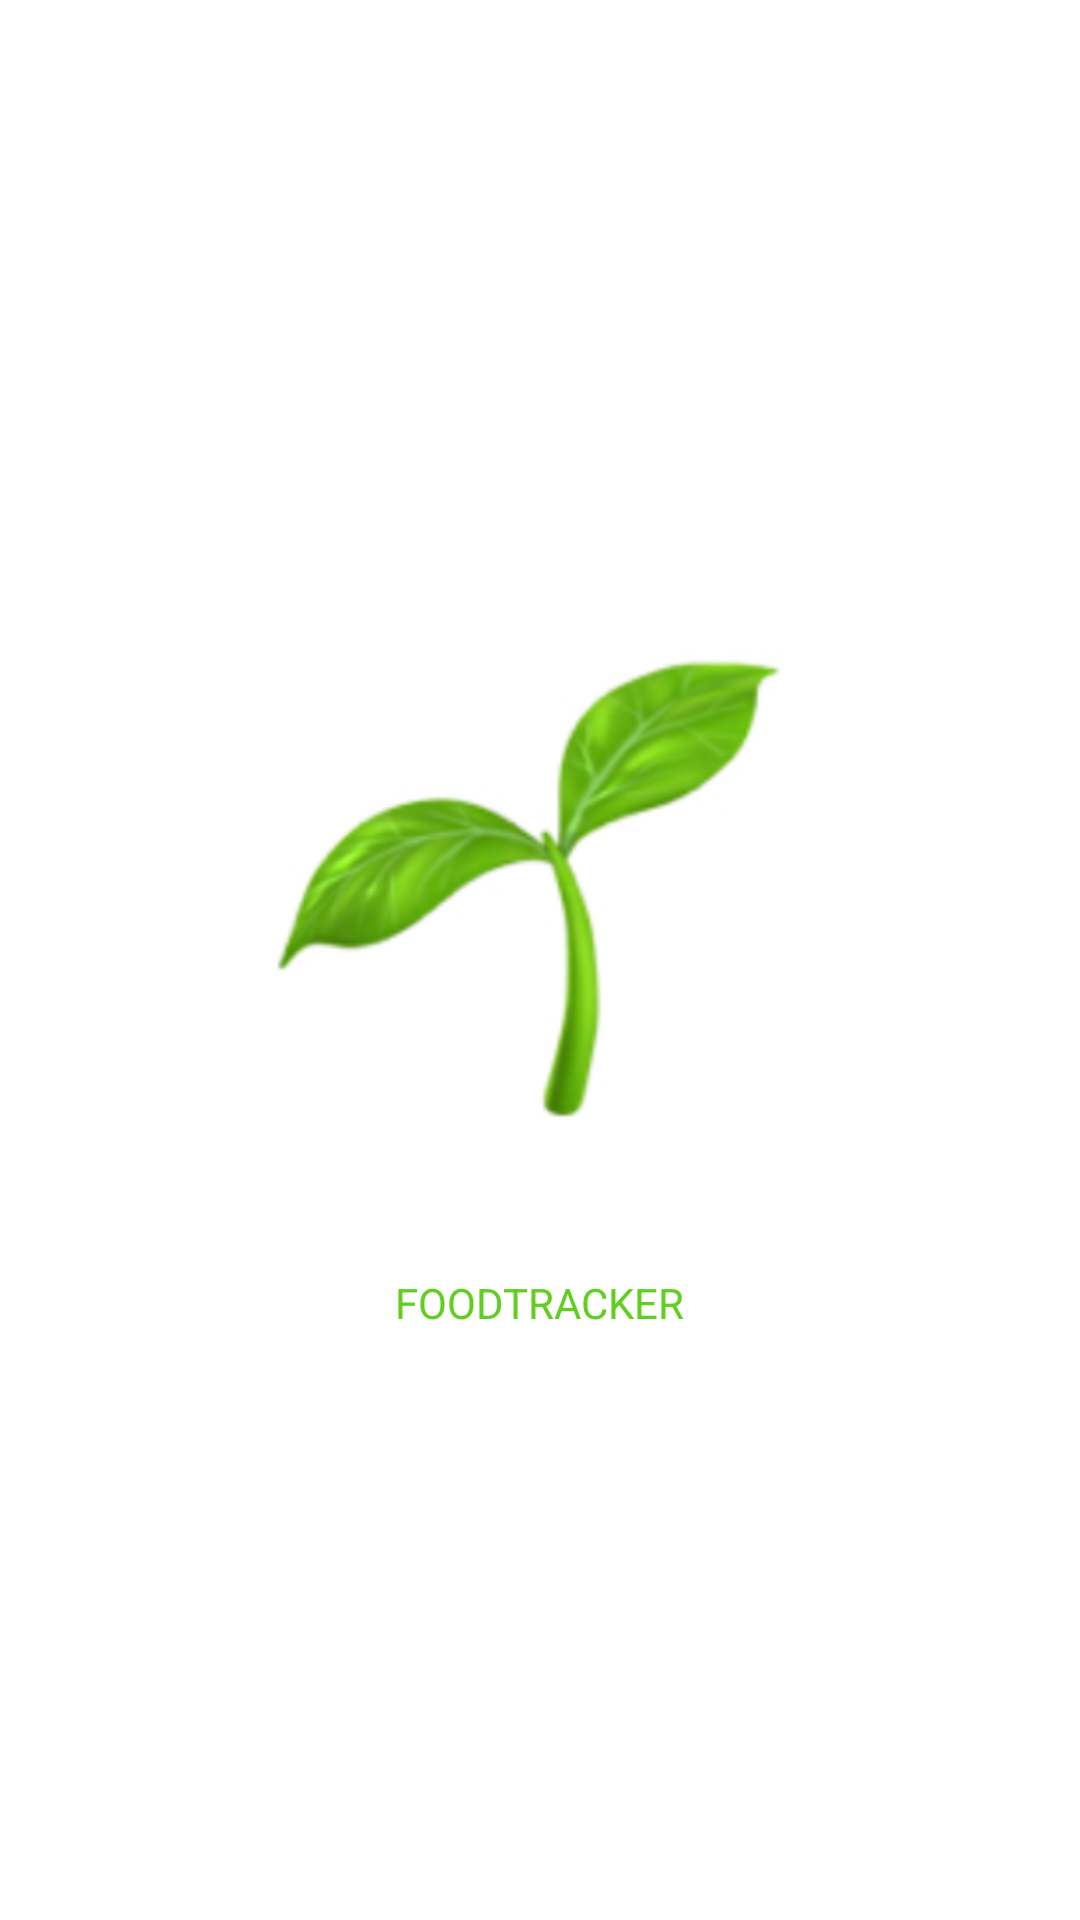

Produce the Android XML layout that renders to this screen, including the resource entries it uses.
<!-- AndroidManifest.xml: application theme Theme.Foodtrackerandroid -->
<!-- res/layout/fragment_splash.xml -->
<?xml version="1.0" encoding="utf-8"?>
<androidx.constraintlayout.widget.ConstraintLayout xmlns:android="http://schemas.android.com/apk/res/android"
    xmlns:app="http://schemas.android.com/apk/res-auto"
    xmlns:tools="http://schemas.android.com/tools"
    android:layout_width="match_parent"
    android:layout_height="match_parent"
    android:paddingHorizontal="24dp">

    <LinearLayout
        android:id="@+id/linearLayoutSplash"
        android:layout_width="match_parent"
        android:layout_height="wrap_content"
        android:gravity="center_horizontal"
        android:orientation="vertical"
        android:paddingHorizontal="26dp"
        app:layout_constraintBottom_toBottomOf="parent"
        app:layout_constraintTop_toTopOf="parent">

        <ImageView
            android:layout_width="180dp"
            android:layout_height="200dp"
            app:srcCompat="@drawable/img_plant" />

        <TextView
            android:layout_width="wrap_content"
            android:layout_height="wrap_content"
            android:layout_marginTop="28dp"
            android:textColor="@color/green"
            android:text="Foodtracker"
            android:textAllCaps="true" />



    </LinearLayout>




</androidx.constraintlayout.widget.ConstraintLayout>
<!-- resources referenced by this layout -->
<resources>
  <color name="green">#61CE20</color>
  <!-- drawable img_plant: png bitmap (drawable, 41614 bytes) -->
  <style name="Theme.Foodtrackerandroid" parent="Theme.MaterialComponents.DayNight.NoActionBar">
          
          <item name="colorPrimary">@color/green</item>
          <item name="colorPrimaryVariant">@color/green</item>
          <item name="colorOnPrimary">@color/white</item>
          
          <item name="colorSecondary">@color/teal_200</item>
          <item name="colorSecondaryVariant">@color/teal_700</item>
          <item name="colorOnSecondary">@color/black</item>
          
          <item name="android:statusBarColor">?attr/colorPrimaryVariant</item>
          
      </style>
  <color name="white">#FFFFFF</color>
  <color name="teal_200">#FF03DAC5</color>
  <color name="teal_700">#FF018786</color>
  <color name="black">#FF000000</color>
</resources>
